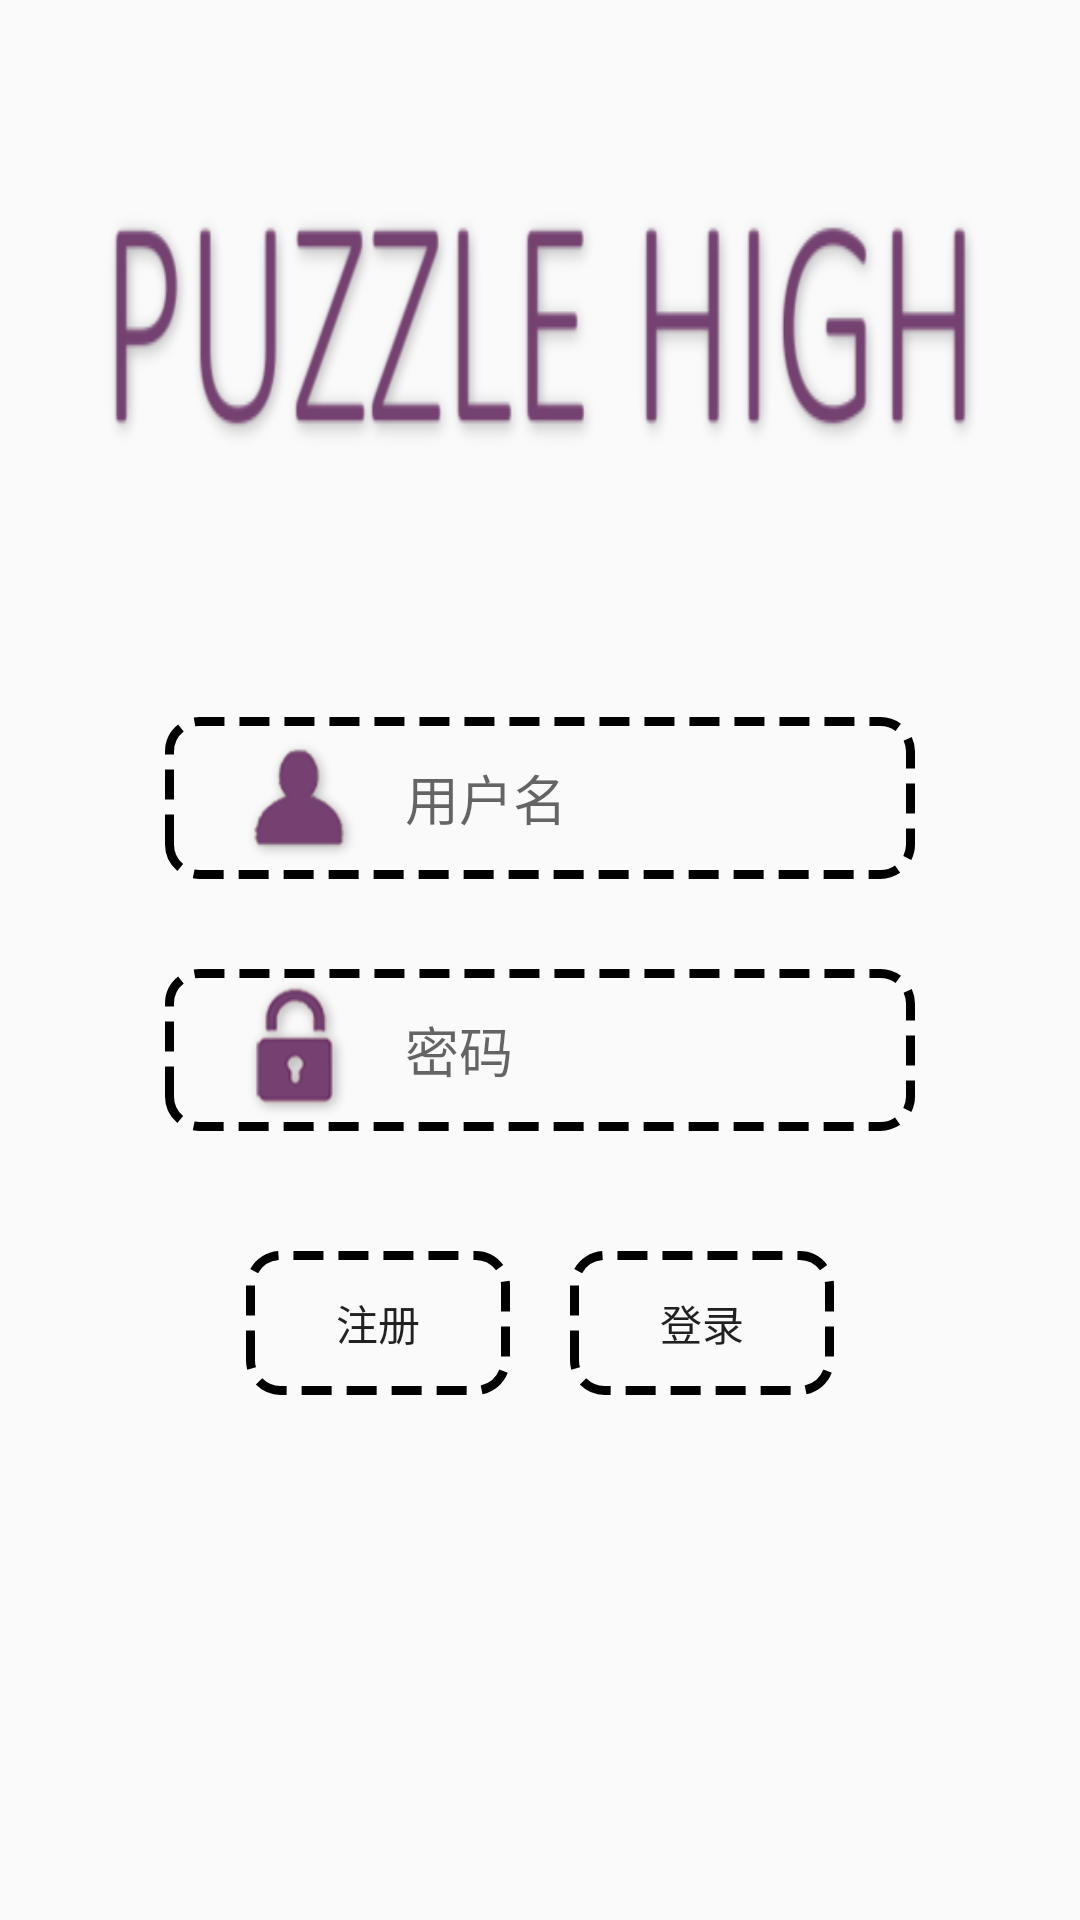

This screen was rendered from an Android layout file. Write that file and the resources it references.
<!-- AndroidManifest.xml: application theme AppTheme.NoActionBar -->
<!-- res/layout/fragment_login.xml -->
<?xml version="1.0" encoding="utf-8"?>
<LinearLayout xmlns:android="http://schemas.android.com/apk/res/android"
    android:layout_width="match_parent"
    android:layout_height="match_parent"
    android:orientation="vertical">

    <ImageView
        android:layout_width="match_parent"
        android:layout_height="wrap_content"
        android:layout_marginTop="60dp"
        android:layout_marginRight="30dp"
        android:layout_marginLeft="30dp"
        android:background="@drawable/logo" />

    <LinearLayout
        android:layout_width="wrap_content"
        android:layout_height="wrap_content"
        android:layout_gravity="center"
        android:layout_marginTop="80dp"
        android:background="@drawable/editor_border"
        android:orientation="horizontal">

        <ImageView
            android:layout_width="@dimen/user_icon_size"
            android:layout_height="@dimen/user_icon_size"
            android:src="@drawable/image_username" />

        <EditText
            android:id="@+id/login_username"
            android:layout_width="@dimen/user_editor_width"
            android:layout_height="@dimen/user_editor_height"
            android:layout_marginLeft="10dp"
            android:background="@null"
            android:hint="用户名" />

    </LinearLayout>

    <LinearLayout
        android:layout_width="wrap_content"
        android:layout_height="wrap_content"
        android:layout_gravity="center"
        android:layout_marginTop="30dp"
        android:background="@drawable/editor_border"
        android:orientation="horizontal">

        <ImageView
            android:layout_width="@dimen/user_icon_size"
            android:layout_height="@dimen/user_icon_size"
            android:src="@drawable/image_password" />

        <EditText
            android:id="@+id/login_password"
            android:layout_width="@dimen/user_editor_width"
            android:layout_height="@dimen/user_editor_height"
            android:layout_marginLeft="10dp"
            android:background="@null"
            android:hint="密码"
            android:inputType="textPassword" />

    </LinearLayout>

    <LinearLayout
        android:layout_width="wrap_content"
        android:layout_height="wrap_content"
        android:layout_gravity="center"
        android:layout_marginTop="30dp"
        android:orientation="horizontal">

        <Button
            android:id="@+id/login_register"
            android:layout_width="wrap_content"
            android:layout_height="wrap_content"
            android:layout_margin="10dp"
            android:background="@drawable/editor_border"
            android:text="注册" />

        <Button
            android:id="@+id/login_login"
            android:layout_width="wrap_content"
            android:layout_height="wrap_content"
            android:layout_margin="10dp"
            android:background="@drawable/editor_border"
            android:text="登录" />

    </LinearLayout>

    <TextView
        android:id="@+id/login_prompt"
        android:layout_width="wrap_content"
        android:layout_height="wrap_content"
        android:layout_gravity="center_horizontal"
        android:textColor="#ff0000"
        android:visibility="invisible" />

</LinearLayout>
<!-- resources referenced by this layout -->
<resources>
  <dimen name="user_editor_height">50dp</dimen>
  <dimen name="user_editor_width">150dp</dimen>
  <dimen name="user_icon_size">50dp</dimen>
  <!-- drawable editor_border (drawable) -->
  <?xml version="1.0" encoding="utf-8"?>
  <shape xmlns:android="http://schemas.android.com/apk/res/android" >
      <size android:width="10dp"/>
      <corners android:radius="@dimen/user_editor_radiu"/>
      <padding android:left="20dp" android:right="20dp" android:top="2dp" android:bottom="2dp"/>
      <stroke android:color="@color/puzzle_grey" android:width="3dp" android:dashWidth="10dp" android:dashGap="5dp"/>
  </shape>
  <!-- drawable image_password: png bitmap (drawable, 4203 bytes) -->
  <!-- drawable image_username: png bitmap (drawable, 2486 bytes) -->
  <!-- drawable logo: png bitmap (drawable, 15938 bytes) -->
  <style name="AppTheme.NoActionBar">
          <item name="windowActionBar">false</item>
          <item name="windowNoTitle">true</item>
      </style>
  <dimen name="user_editor_radiu">10dp</dimen>
</resources>
